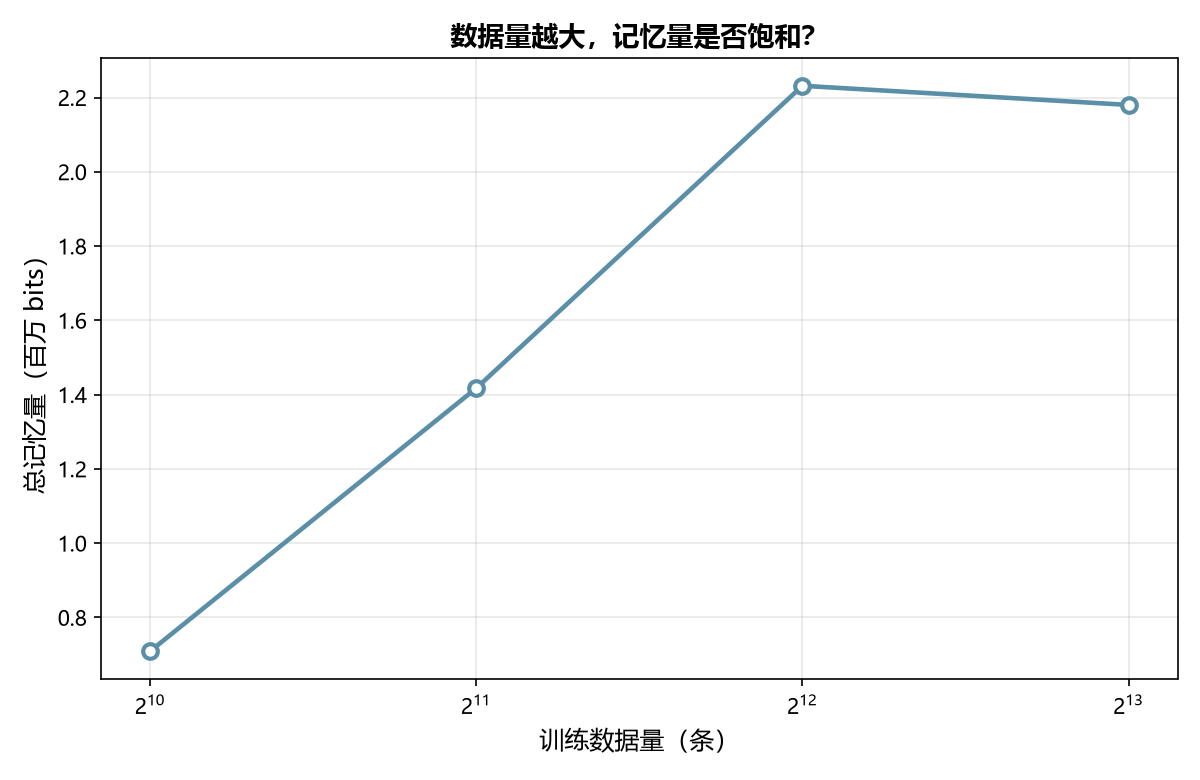

The data file committed next to this chart (first rows):
n_seq, n_params, code_len, total_bits, bits_per_param, probe_bits, minutes
1024, 929280, 0.4701, 709151, 0.7631, 2316, 6.509
2048, 929280, 0.8708, 1417481, 1.525, 3408, 6.504
4096, 929280, 148.2, 2231664, 2.401, 2099, 6.504
8192, 929280, 426.9, 2180087, 2.346, 1005, 6.503
